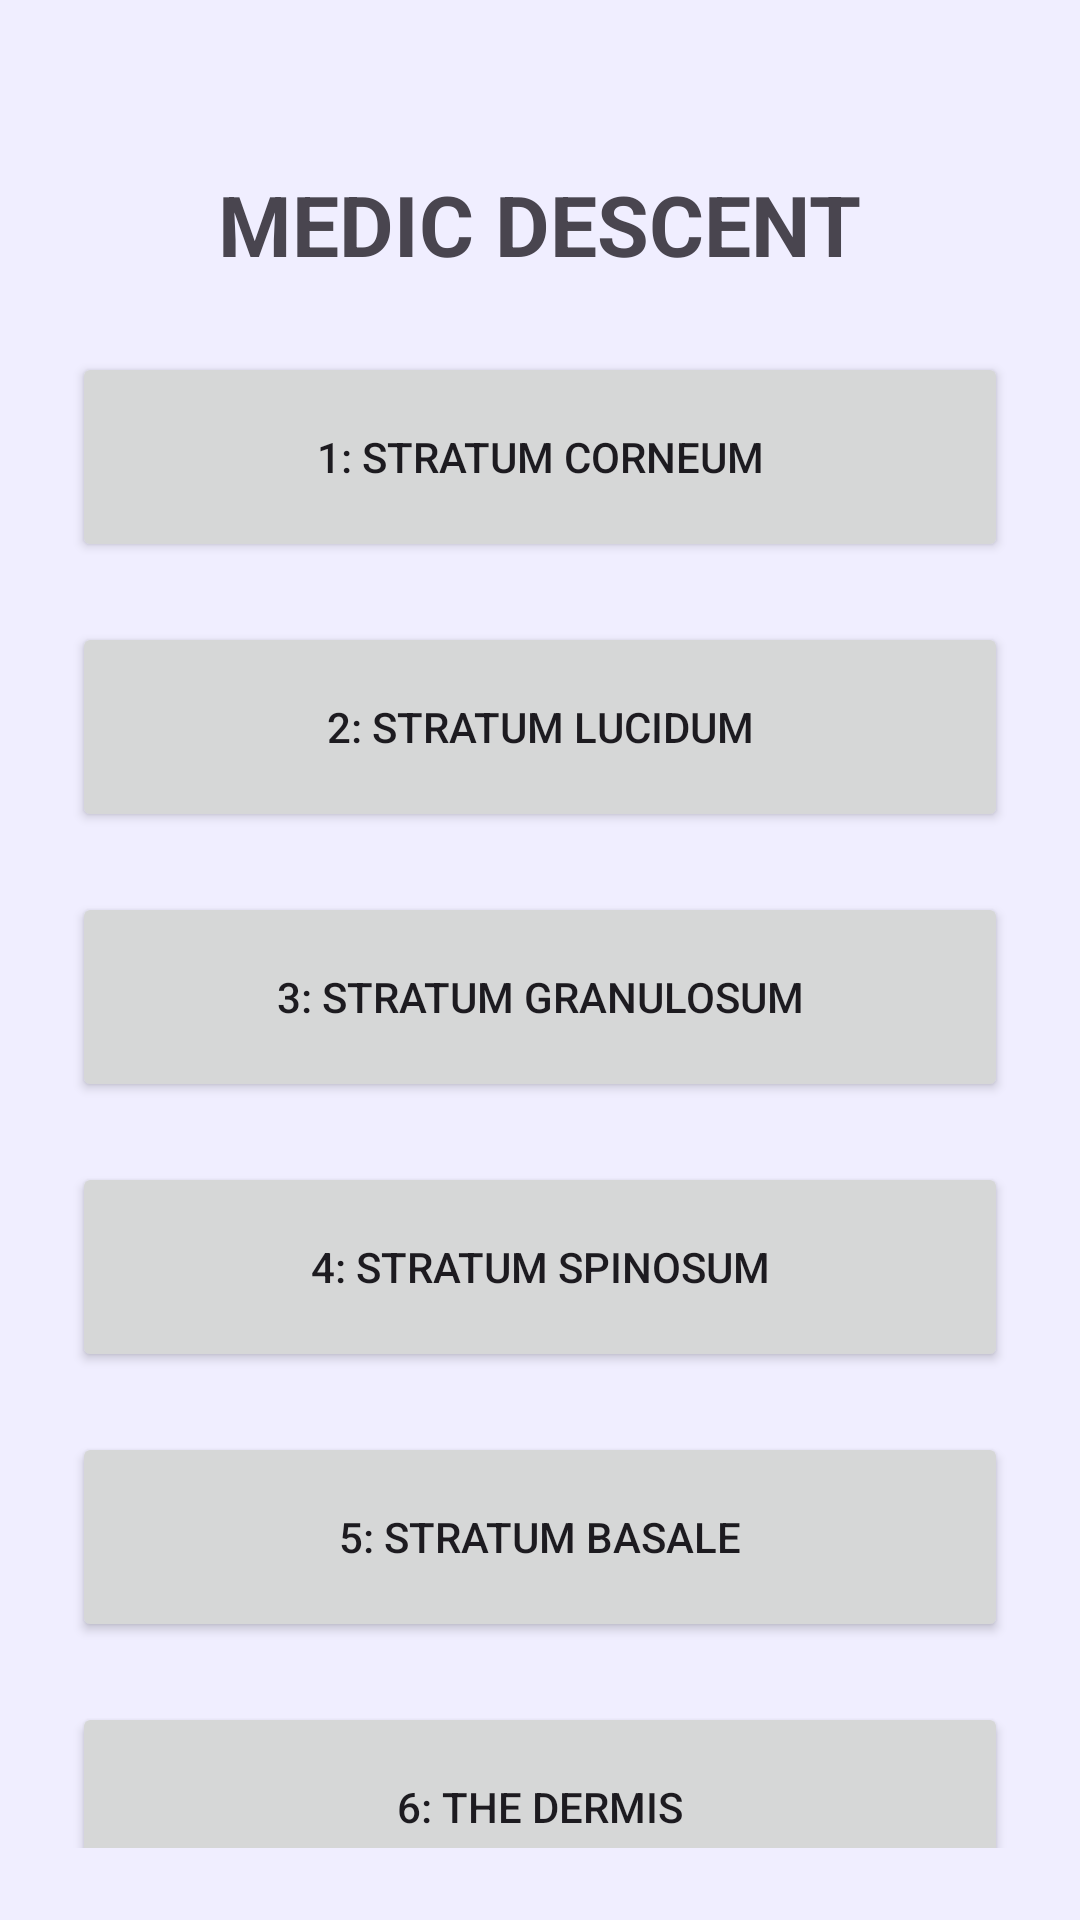

Android layout source for this screen:
<!-- AndroidManifest.xml: application theme Theme.Trial -->
<!-- res/layout/activity_stage_selector.xml -->
<?xml version="1.0" encoding="utf-8"?>
<LinearLayout xmlns:android="http://schemas.android.com/apk/res/android"
    xmlns:app="http://schemas.android.com/apk/res-auto"
    xmlns:tools="http://schemas.android.com/tools"
    android:layout_width="match_parent"
    android:layout_height="match_parent"
    android:orientation="vertical"
    android:background="@color/game_background"
    android:padding="24dp"
    tools:context=".StageSelectorActivity">

    <TextView
        android:id="@+id/hubTitle"
        android:layout_width="wrap_content"
        android:layout_height="wrap_content"
        android:layout_marginTop="32dp"
        android:text="MEDIC DESCENT"
        android:textColor="@color/medic_accent"
        android:textSize="28sp"
        android:textStyle="bold"
        android:layout_gravity="center_horizontal" />

    <ScrollView
        android:layout_width="match_parent"
        android:layout_height="match_parent"
        android:layout_marginTop="24dp"
        android:scrollbars="none">

        <LinearLayout
            android:layout_width="match_parent"
            android:layout_height="wrap_content"
            android:orientation="vertical"
            android:gravity="center_horizontal">

            <Button android:id="@+id/btnStage1" style="@style/GameButtonStyle" android:layout_width="match_parent" android:layout_height="70dp" android:text="1: STRATUM CORNEUM" />
            <View android:layout_width="2dp" android:layout_height="20dp" android:background="@color/medic_surface_bright" />
            
            <Button android:id="@+id/btnStage2" style="@style/GameButtonStyle" android:layout_width="match_parent" android:layout_height="70dp" android:text="2: STRATUM LUCIDUM" />
            <View android:layout_width="2dp" android:layout_height="20dp" android:background="@color/medic_surface_bright" />
            
            <Button android:id="@+id/btnStage3" style="@style/GameButtonStyle" android:layout_width="match_parent" android:layout_height="70dp" android:text="3: STRATUM GRANULOSUM" />
            <View android:layout_width="2dp" android:layout_height="20dp" android:background="@color/medic_surface_bright" />
            
            <Button android:id="@+id/btnStage4" style="@style/GameButtonStyle" android:layout_width="match_parent" android:layout_height="70dp" android:text="4: STRATUM SPINOSUM" />
            <View android:layout_width="2dp" android:layout_height="20dp" android:background="@color/medic_surface_bright" />
            
            <Button android:id="@+id/btnStage5" style="@style/GameButtonStyle" android:layout_width="match_parent" android:layout_height="70dp" android:text="5: STRATUM BASALE" />
            <View android:layout_width="2dp" android:layout_height="20dp" android:background="@color/medic_surface_bright" />
            
            <Button android:id="@+id/btnStage6" style="@style/GameButtonStyle" android:layout_width="match_parent" android:layout_height="70dp" android:text="6: THE DERMIS" />
            <View android:layout_width="2dp" android:layout_height="20dp" android:background="@color/medic_surface_bright" />
            
            <Button android:id="@+id/btnStage7" style="@style/GameButtonStyle" android:layout_width="match_parent" android:layout_height="70dp" android:text="7: THE HYPODERMIS" />

        </LinearLayout>
    </ScrollView>

</LinearLayout>
<!-- resources referenced by this layout -->
<resources>
  <color name="game_background">@color/background</color>
  <style name="Theme.Trial" parent="Theme.Material3.Light.NoActionBar">
          <item name="colorPrimary">@color/primary</item>
          <item name="colorPrimaryDark">@color/primary_dark</item>
          <item name="colorSecondary">@color/secondary</item>
          <item name="android:windowBackground">@color/background</item>
          <item name="android:statusBarColor">@color/primary</item>
          <item name="android:windowLightStatusBar" tools:targetApi="23">false</item>
      </style>
  <color name="background">#F0EEFF</color>
  <color name="primary">#4F46E5</color>
  <color name="primary_dark">#3730A3</color>
  <color name="secondary">#7C3AED</color>
</resources>
